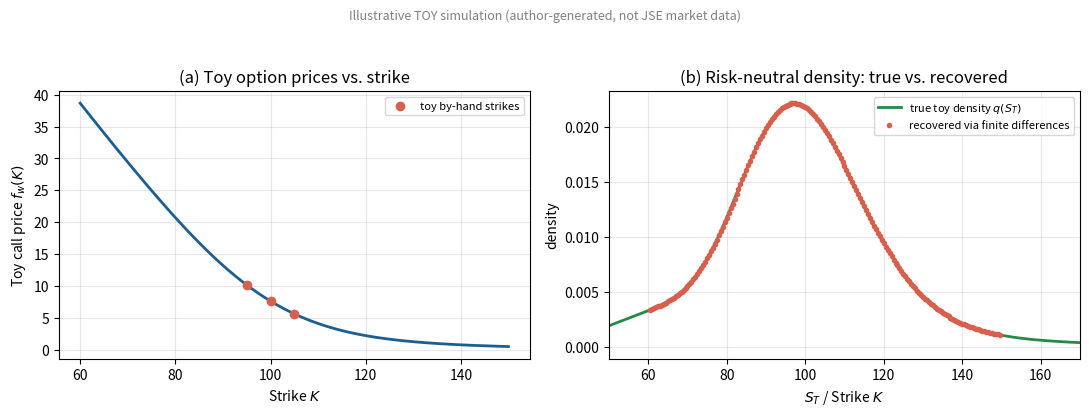
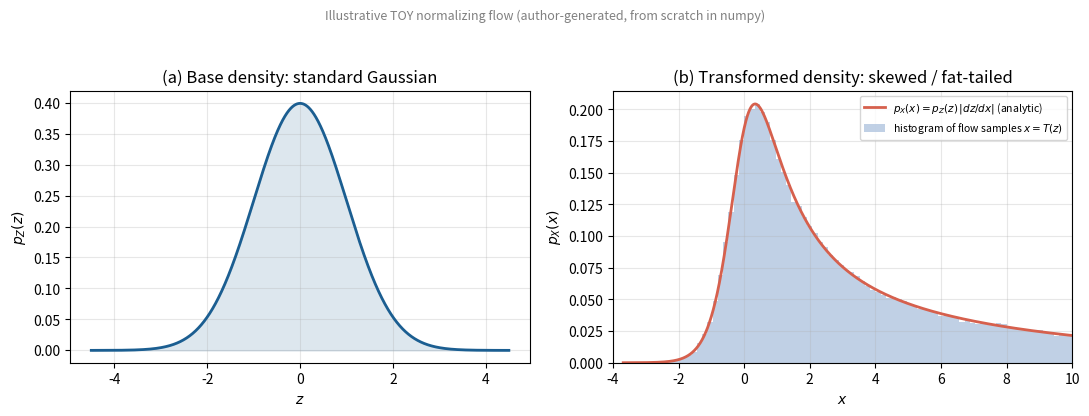

Write the Python code that produced these figures, in order.
"""
gen_figures.py

Generates ILLUSTRATIVE TOY figures for Chapter 5 slides:
  "Analyzing South African Equity Option Prices Using Normalizing Flows"
  (Mongwe, Mbuvha & Marwala, 2025, Chapter 5)

These are self-contained toy simulations built purely for teaching intuition.
They are NOT the JSE All Share Index market data used in the book, and the
numbers here should never be confused with the book's Tables 5.1-5.5 or
Figures 5.1-5.5.

Outputs (PDF, vector):
  figures/option_price_and_rnd.pdf   -- toy option prices vs strike, and the
                                         numerically-differentiated
                                         risk-neutral density recovered
                                         from them (Sec. 5.2 illustration)
  figures/normalizing_flow_toy.pdf   -- a toy 1D normalizing flow, built from
                                         scratch in numpy, mapping a standard
                                         Gaussian base density into a
                                         skewed / fat-tailed target density
                                         (Sec. 5.3 illustration)
"""

import numpy as np
import matplotlib
matplotlib.use('Agg')
import matplotlib.pyplot as plt

rng = np.random.default_rng(5)

# -----------------------------------------------------------------------
# Common toy market parameters
# -----------------------------------------------------------------------
r = 0.05        # toy continuously-compounded rate
tau = 0.25      # toy time to expiry (in years)
S0 = 100.0      # toy spot
F = S0 * np.exp(r * tau)   # toy forward price (illustrative)

# -----------------------------------------------------------------------
# FIGURE (a): toy option prices -> numerically differentiated risk-neutral
# density (Breeden-Litzenberger-style second-derivative recovery)
# -----------------------------------------------------------------------
# We DEFINE a "true" toy risk-neutral density on S_T as a mixture of two
# lognormals (to create mild skew/kurtosis, purely illustrative), then
# PRICE toy call options against it by numerical integration, then RECOVER
# the density purely from the option prices via finite differences -- this
# is the illustration of Sec. 5.2's logic ("you can back the density out
# purely from how option prices change with strike").

def lognormal_pdf(s, mu, sigma):
    s = np.asarray(s, dtype=float)
    out = np.zeros_like(s)
    mask = s > 0
    out[mask] = (1.0 / (s[mask] * sigma * np.sqrt(2 * np.pi))) * \
        np.exp(-(np.log(s[mask]) - mu) ** 2 / (2 * sigma ** 2))
    return out

# Mixture parameters chosen so that E[S_T] approx F (risk-neutral condition)
w1, w2 = 0.7, 0.3
sigma1, sigma2 = 0.15, 0.35
mu1 = np.log(F) - 0.5 * sigma1 ** 2
mu2 = np.log(F * 0.92) - 0.5 * sigma2 ** 2  # shifted, fatter component -> left skew/fat tail

def true_density(s):
    return w1 * lognormal_pdf(s, mu1, sigma1) + w2 * lognormal_pdf(s, mu2, sigma2)

# Numerical integration grid for S_T (fine grid for accurate pricing)
S_grid = np.linspace(1.0, 260.0, 20000)
dS = S_grid[1] - S_grid[0]
q_true_vals = true_density(S_grid)
q_true_vals /= np.trapezoid(q_true_vals, S_grid)  # renormalize for numerical safety

def call_price(K):
    payoff = np.maximum(S_grid - K, 0.0)
    integrand = payoff * q_true_vals
    price = np.exp(-r * tau) * np.trapezoid(integrand, S_grid)
    return price

# Strike grid for plotting the price curve and recovering the density
K_grid = np.linspace(60.0, 150.0, 181)
h = K_grid[1] - K_grid[0]
C_vals = np.array([call_price(K) for K in K_grid])

# Central finite-difference second derivative -> Breeden-Litzenberger recovery:
#   q(K) = exp(r*tau) * d^2 C / d K^2
q_implied = np.full_like(C_vals, np.nan)
q_implied[1:-1] = np.exp(r * tau) * (C_vals[2:] - 2 * C_vals[1:-1] + C_vals[:-2]) / h ** 2

# A small "by-hand" toy example table (5 strikes), independent, clean numbers
K_hand = np.array([95.0, 100.0, 105.0])
C_hand = np.array([call_price(k) for k in K_hand])
print("Toy 'by-hand' example strikes and prices (for slide table):")
for k, c in zip(K_hand, C_hand):
    print(f"  K={k:.1f}  C(K)={c:.4f}")
fd2_hand = np.exp(r * tau) * (C_hand[2] - 2 * C_hand[1] + C_hand[0]) / (5.0 ** 2)
print(f"  finite-difference second derivative estimate of q(100): {fd2_hand:.6f}")

fig, axes = plt.subplots(1, 2, figsize=(11, 4.2))

ax = axes[0]
ax.plot(K_grid, C_vals, color='#1b5e91', lw=2)
ax.scatter(K_hand, C_hand, color='#d6604d', zorder=5, label='toy by-hand strikes')
ax.set_xlabel('Strike $K$')
ax.set_ylabel('Toy call price $f_w(K)$')
ax.set_title('(a) Toy option prices vs. strike')
ax.legend(fontsize=8)
ax.grid(alpha=0.3)

ax = axes[1]
ax.plot(S_grid, q_true_vals, color='#238b45', lw=2, label='true toy density $q(S_T)$')
ax.plot(K_grid, q_implied, 'o', ms=3, color='#d6604d',
        label='recovered via finite differences')
ax.set_xlim(50, 170)
ax.set_xlabel('$S_T$ / Strike $K$')
ax.set_ylabel('density')
ax.set_title('(b) Risk-neutral density: true vs. recovered')
ax.legend(fontsize=8)
ax.grid(alpha=0.3)

fig.suptitle('Illustrative TOY simulation (author-generated, not JSE market data)',
             fontsize=9, style='italic', color='gray')
fig.tight_layout(rect=[0, 0, 1, 0.94])
fig.savefig('option_price_and_rnd.pdf')
plt.close(fig)

# -----------------------------------------------------------------------
# FIGURE (b): a toy 1D normalizing flow built from scratch in numpy.
# Base: standard Gaussian z ~ N(0,1).
# Layer 1 (affine):        u = a*z + b
# Layer 2 (sinh-arcsinh):  x = sinh( (asinh(u) + eps) / delta )
#
# Both layers are monotonically increasing and hence invertible, so the
# composed map T(z) = x is invertible and the change-of-variables formula
#     p_X(x) = p_Z(z) * |dz/dx| = p_Z(z) / |dx/dz|
# applies, with dx/dz obtained by the chain rule through the two layers.
# eps != 0 introduces skew, delta < 1 introduces heavier-than-Gaussian tails.
# -----------------------------------------------------------------------

a, b = 1.0, 0.0          # affine layer parameters
eps, delta = 1.0, 0.6    # sinh-arcsinh layer parameters (skew, tail weight)

def flow_forward(z):
    u = a * z + b
    x = np.sinh((np.arcsinh(u) + eps) / delta)
    return x

def flow_forward_with_jacobian(z):
    # Layer 1: affine
    u = a * z + b
    du_dz = a

    # Layer 2: sinh-arcsinh
    x = np.sinh((np.arcsinh(u) + eps) / delta)
    dx_du = np.cosh((np.arcsinh(u) + eps) / delta) / (delta * np.sqrt(1.0 + u ** 2))

    dx_dz = dx_du * du_dz
    return x, dx_dz

def standard_normal_pdf(z):
    return np.exp(-0.5 * z ** 2) / np.sqrt(2 * np.pi)

# Parametric evaluation of the pushforward density on a grid of z
z_grid = np.linspace(-4.5, 4.5, 4000)
x_of_z, dxdz = flow_forward_with_jacobian(z_grid)
p_z = standard_normal_pdf(z_grid)
p_x = p_z / np.abs(dxdz)   # change-of-variables formula, applied at each z

# Sample-based verification: draw z samples, push forward, histogram
N = 200_000
z_samples = rng.standard_normal(N)
x_samples = flow_forward(z_samples)

fig, axes = plt.subplots(1, 2, figsize=(11, 4.2))

ax = axes[0]
ax.plot(z_grid, p_z, color='#1b5e91', lw=2)
ax.fill_between(z_grid, p_z, alpha=0.15, color='#1b5e91')
ax.set_xlabel('$z$')
ax.set_ylabel('$p_Z(z)$')
ax.set_title('(a) Base density: standard Gaussian')
ax.grid(alpha=0.3)

ax = axes[1]
# Compute the histogram over the FULL sample range (so density=True
# normalizes correctly, including the probability mass in the tail beyond
# the plotting window), then only display bins inside the plotting window.
hist_counts, hist_edges = np.histogram(x_samples, bins=400, range=(-4, 60), density=True)
hist_centers = 0.5 * (hist_edges[:-1] + hist_edges[1:])
in_view = hist_centers <= 10
ax.bar(hist_centers[in_view], hist_counts[in_view],
       width=(hist_edges[1] - hist_edges[0]),
       color='#a6bddb', alpha=0.7, label='histogram of flow samples $x=T(z)$')
order = np.argsort(x_of_z)
ax.plot(x_of_z[order], p_x[order], color='#d6604d', lw=2,
        label=r'$p_X(x)=p_Z(z)\,|dz/dx|$ (analytic)')
ax.set_xlim(-4, 10)
ax.set_xlabel('$x$')
ax.set_ylabel('$p_X(x)$')
ax.set_title('(b) Transformed density: skewed / fat-tailed')
ax.legend(fontsize=7.5)
ax.grid(alpha=0.3)

fig.suptitle('Illustrative TOY normalizing flow (author-generated, from scratch in numpy)',
             fontsize=9, style='italic', color='gray')
fig.tight_layout(rect=[0, 0, 1, 0.94])
fig.savefig('normalizing_flow_toy.pdf')
plt.close(fig)

print("Saved figures/option_price_and_rnd.pdf and figures/normalizing_flow_toy.pdf")
